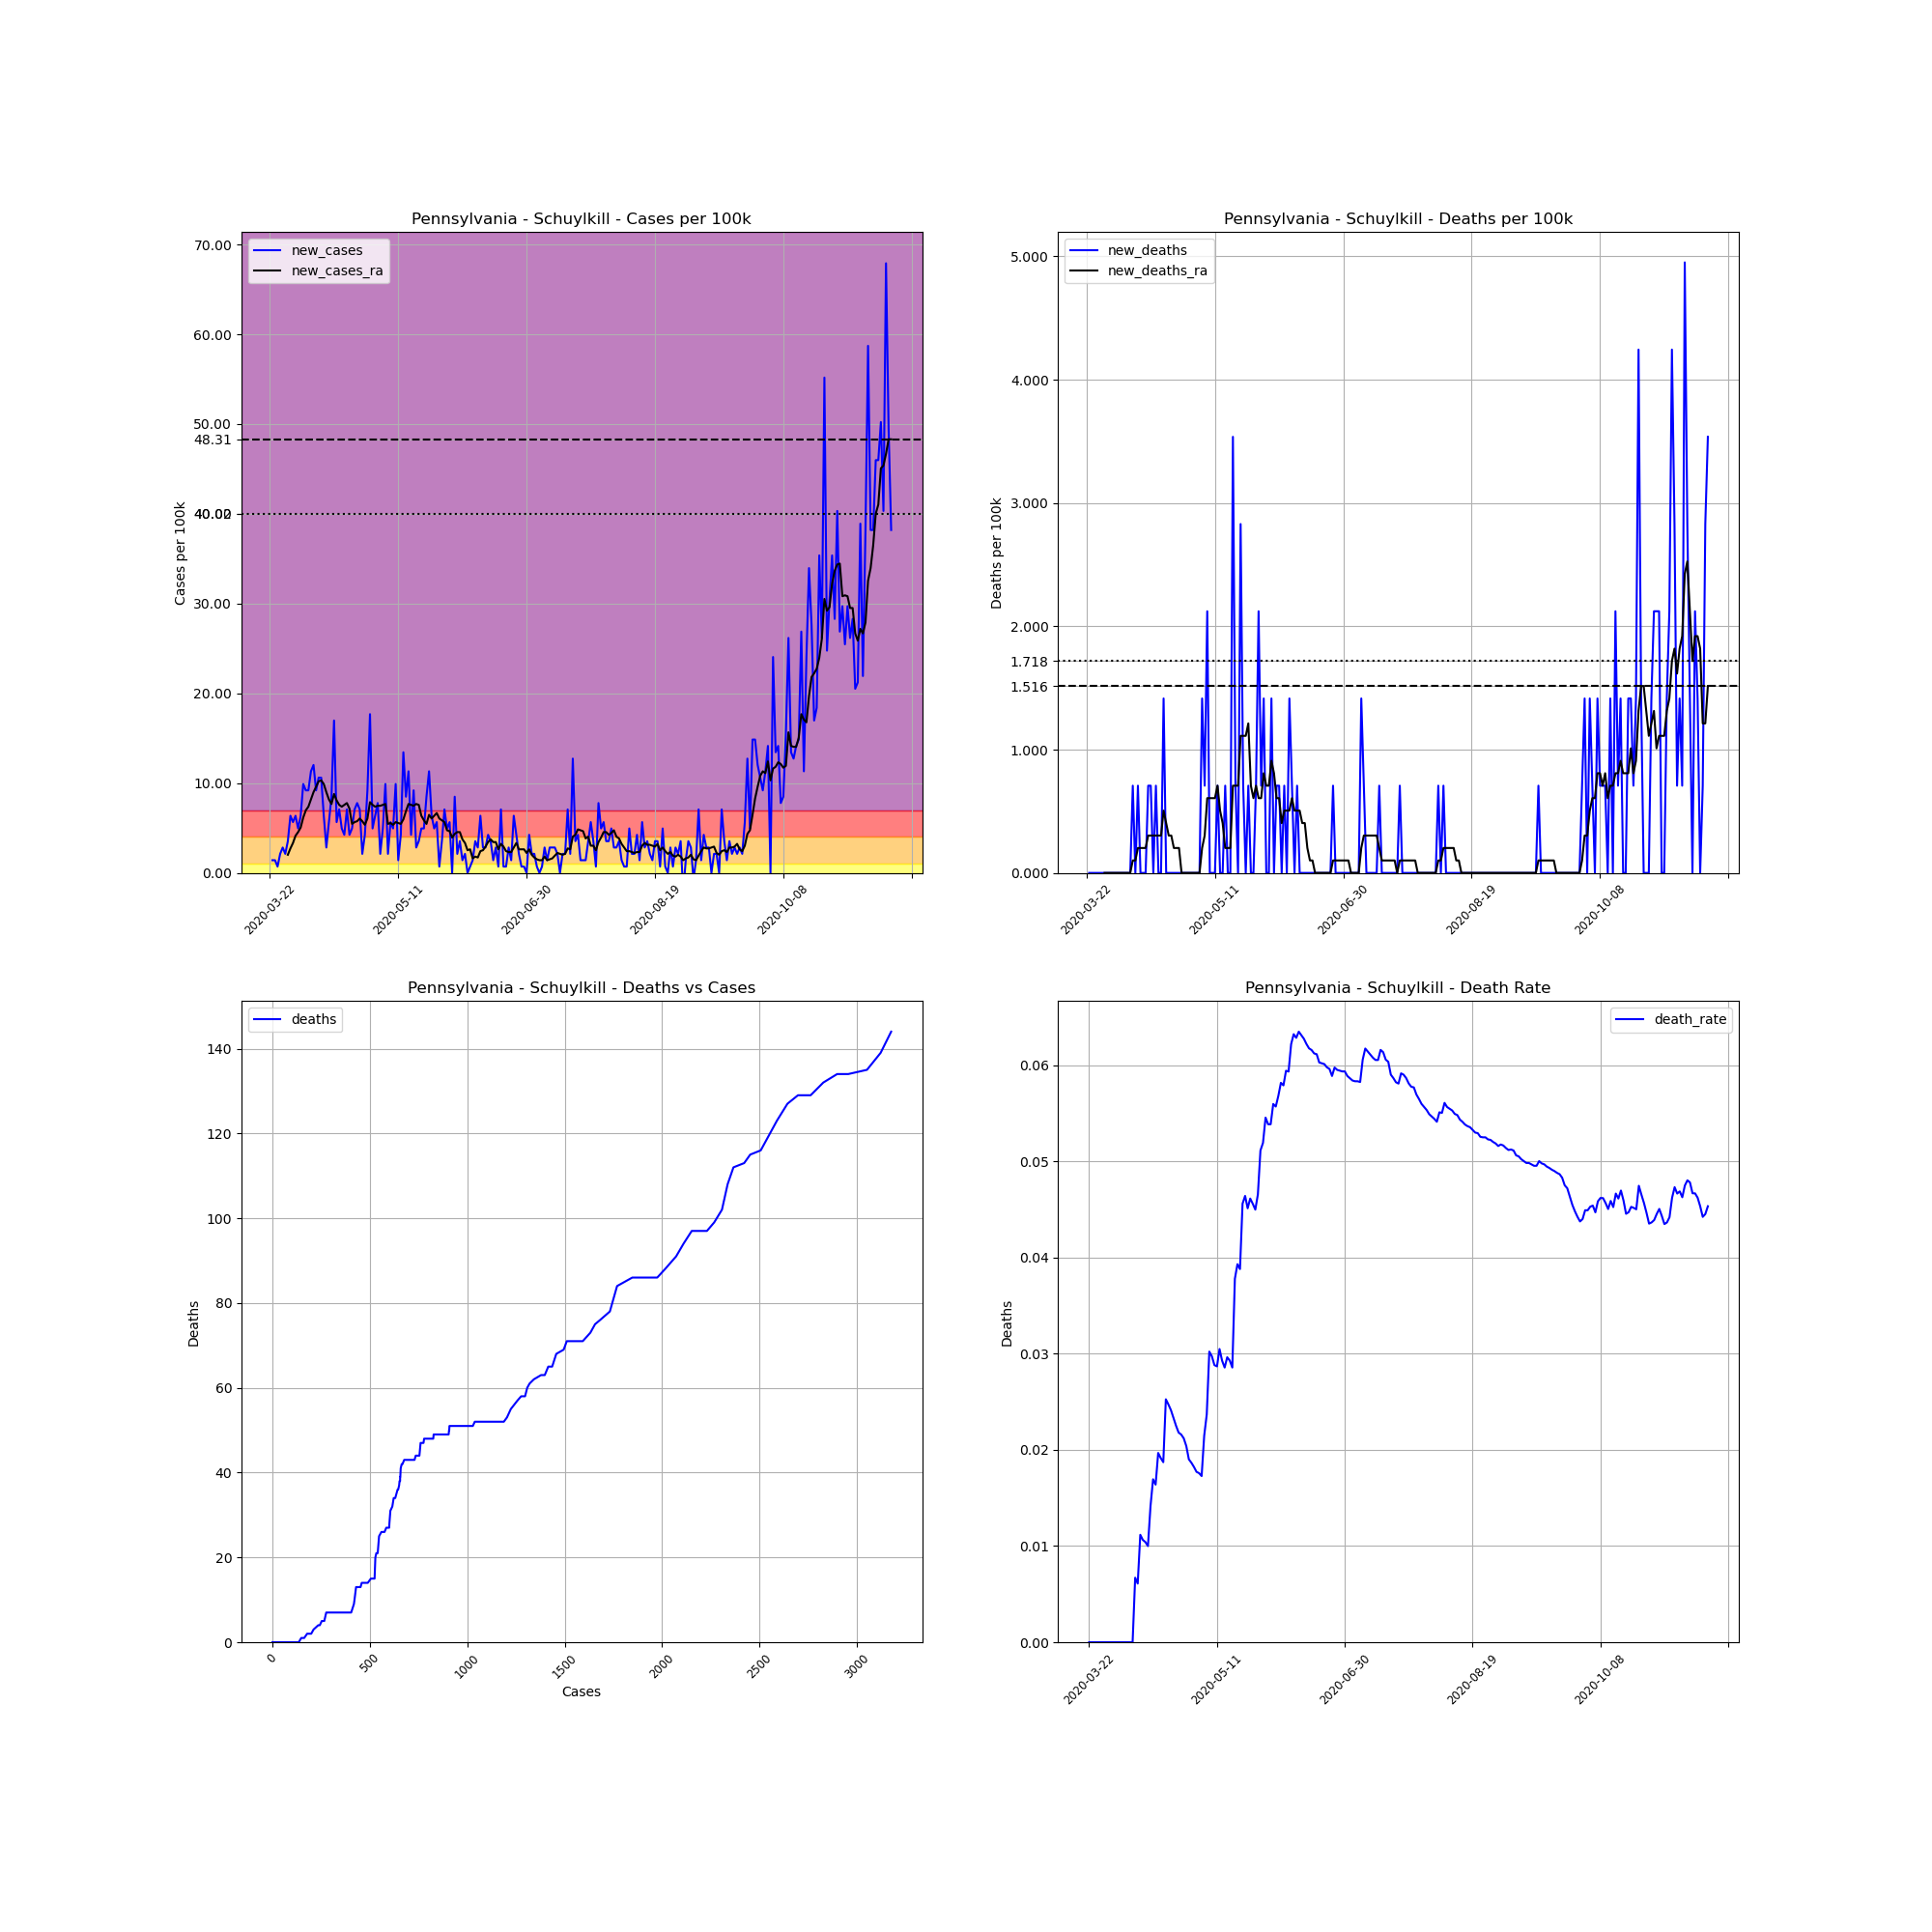

The file beside this chart, header and first rows:
, date, county, state, fips, cases, deaths, COUNTY, STNAME, CTYNAME, POPESTIMATE2019, cases_per_100k, deaths_per_100k, death_rate, new_cases, new_deaths, new_cases_ra, new_deaths_ra
273810, 2020-03-22, Schuylkill, Pennsylvania, 42107, 1, 0, 107, Pennsylvania, Schuylkill, 141359, 0.7074, 0.0, 0.0, , , , 
273811, 2020-03-23, Schuylkill, Pennsylvania, 42107, 3, 0, 107, Pennsylvania, Schuylkill, 141359, 2.122, 0.0, 0.0, 1.415, 0.0, , 
273812, 2020-03-24, Schuylkill, Pennsylvania, 42107, 5, 0, 107, Pennsylvania, Schuylkill, 141359, 3.537, 0.0, 0.0, 1.415, 0.0, , 
273813, 2020-03-25, Schuylkill, Pennsylvania, 42107, 6, 0, 107, Pennsylvania, Schuylkill, 141359, 4.245, 0.0, 0.0, 0.7074, 0.0, , 
273814, 2020-03-26, Schuylkill, Pennsylvania, 42107, 9, 0, 107, Pennsylvania, Schuylkill, 141359, 6.367, 0.0, 0.0, 2.122, 0.0, , 
273815, 2020-03-27, Schuylkill, Pennsylvania, 42107, 13, 0, 107, Pennsylvania, Schuylkill, 141359, 9.196, 0.0, 0.0, 2.83, 0.0, , 
273816, 2020-03-28, Schuylkill, Pennsylvania, 42107, 16, 0, 107, Pennsylvania, Schuylkill, 141359, 11.32, 0.0, 0.0, 2.122, 0.0, , 
273817, 2020-03-29, Schuylkill, Pennsylvania, 42107, 21, 0, 107, Pennsylvania, Schuylkill, 141359, 14.86, 0.0, 0.0, 3.537, 0.0, 2.021, 0.0
273818, 2020-03-30, Schuylkill, Pennsylvania, 42107, 30, 0, 107, Pennsylvania, Schuylkill, 141359, 21.22, 0.0, 0.0, 6.367, 0.0, 2.729, 0.0
273819, 2020-03-31, Schuylkill, Pennsylvania, 42107, 38, 0, 107, Pennsylvania, Schuylkill, 141359, 26.88, 0.0, 0.0, 5.659, 0.0, 3.335, 0.0
273820, 2020-04-01, Schuylkill, Pennsylvania, 42107, 47, 0, 107, Pennsylvania, Schuylkill, 141359, 33.25, 0.0, 0.0, 6.367, 0.0, 4.143, 0.0
273821, 2020-04-02, Schuylkill, Pennsylvania, 42107, 54, 0, 107, Pennsylvania, Schuylkill, 141359, 38.2, 0.0, 0.0, 4.952, 0.0, 4.548, 0.0
273822, 2020-04-03, Schuylkill, Pennsylvania, 42107, 63, 0, 107, Pennsylvania, Schuylkill, 141359, 44.57, 0.0, 0.0, 6.367, 0.0, 5.053, 0.0
273823, 2020-04-04, Schuylkill, Pennsylvania, 42107, 77, 0, 107, Pennsylvania, Schuylkill, 141359, 54.47, 0.0, 0.0, 9.904, 0.0, 6.165, 0.0
273824, 2020-04-05, Schuylkill, Pennsylvania, 42107, 90, 0, 107, Pennsylvania, Schuylkill, 141359, 63.67, 0.0, 0.0, 9.196, 0.0, 6.973, 0.0
273825, 2020-04-06, Schuylkill, Pennsylvania, 42107, 103, 0, 107, Pennsylvania, Schuylkill, 141359, 72.86, 0.0, 0.0, 9.196, 0.0, 7.377, 0.0
273826, 2020-04-07, Schuylkill, Pennsylvania, 42107, 119, 0, 107, Pennsylvania, Schuylkill, 141359, 84.18, 0.0, 0.0, 11.32, 0.0, 8.186, 0.0
273827, 2020-04-08, Schuylkill, Pennsylvania, 42107, 136, 0, 107, Pennsylvania, Schuylkill, 141359, 96.21, 0.0, 0.0, 12.03, 0.0, 8.994, 0.0
273828, 2020-04-09, Schuylkill, Pennsylvania, 42107, 149, 1, 107, Pennsylvania, Schuylkill, 141359, 105.4, 0.7074, 0.006711, 9.196, 0.7074, 9.601, 0.1011
273829, 2020-04-10, Schuylkill, Pennsylvania, 42107, 164, 1, 107, Pennsylvania, Schuylkill, 141359, 116, 0.7074, 0.006098, 10.61, 0.0, 10.21, 0.1011
273830, 2020-04-11, Schuylkill, Pennsylvania, 42107, 179, 2, 107, Pennsylvania, Schuylkill, 141359, 126.6, 1.415, 0.01117, 10.61, 0.7074, 10.31, 0.2021
273831, 2020-04-12, Schuylkill, Pennsylvania, 42107, 188, 2, 107, Pennsylvania, Schuylkill, 141359, 133, 1.415, 0.01064, 6.367, 0.0, 9.904, 0.2021
273832, 2020-04-13, Schuylkill, Pennsylvania, 42107, 192, 2, 107, Pennsylvania, Schuylkill, 141359, 135.8, 1.415, 0.01042, 2.83, 0.0, 8.994, 0.2021
273833, 2020-04-14, Schuylkill, Pennsylvania, 42107, 200, 2, 107, Pennsylvania, Schuylkill, 141359, 141.5, 1.415, 0.01, 5.659, 0.0, 8.186, 0.2021
273834, 2020-04-15, Schuylkill, Pennsylvania, 42107, 212, 3, 107, Pennsylvania, Schuylkill, 141359, 150, 2.122, 0.01415, 8.489, 0.7074, 7.681, 0.3032
273835, 2020-04-16, Schuylkill, Pennsylvania, 42107, 236, 4, 107, Pennsylvania, Schuylkill, 141359, 167, 2.83, 0.01695, 16.98, 0.7074, 8.792, 0.3032
273836, 2020-04-17, Schuylkill, Pennsylvania, 42107, 244, 4, 107, Pennsylvania, Schuylkill, 141359, 172.6, 2.83, 0.01639, 5.659, 0.0, 8.085, 0.3032
273837, 2020-04-18, Schuylkill, Pennsylvania, 42107, 254, 5, 107, Pennsylvania, Schuylkill, 141359, 179.7, 3.537, 0.01969, 7.074, 0.7074, 7.579, 0.3032
273838, 2020-04-19, Schuylkill, Pennsylvania, 42107, 261, 5, 107, Pennsylvania, Schuylkill, 141359, 184.6, 3.537, 0.01916, 4.952, 0.0, 7.377, 0.3032
273839, 2020-04-20, Schuylkill, Pennsylvania, 42107, 267, 5, 107, Pennsylvania, Schuylkill, 141359, 188.9, 3.537, 0.01873, 4.245, 0.0, 7.579, 0.3032
273840, 2020-04-21, Schuylkill, Pennsylvania, 42107, 277, 7, 107, Pennsylvania, Schuylkill, 141359, 196, 4.952, 0.02527, 7.074, 1.415, 7.782, 0.5053
273841, 2020-04-22, Schuylkill, Pennsylvania, 42107, 283, 7, 107, Pennsylvania, Schuylkill, 141359, 200.2, 4.952, 0.02473, 4.245, 0.0, 7.175, 0.4042
273842, 2020-04-23, Schuylkill, Pennsylvania, 42107, 290, 7, 107, Pennsylvania, Schuylkill, 141359, 205.2, 4.952, 0.02414, 4.952, 0.0, 5.457, 0.3032
273843, 2020-04-24, Schuylkill, Pennsylvania, 42107, 300, 7, 107, Pennsylvania, Schuylkill, 141359, 212.2, 4.952, 0.02333, 7.074, 0.0, 5.659, 0.3032
273844, 2020-04-25, Schuylkill, Pennsylvania, 42107, 311, 7, 107, Pennsylvania, Schuylkill, 141359, 220, 4.952, 0.02251, 7.782, 0.0, 5.76, 0.2021
273845, 2020-04-26, Schuylkill, Pennsylvania, 42107, 321, 7, 107, Pennsylvania, Schuylkill, 141359, 227.1, 4.952, 0.02181, 7.074, 0.0, 6.064, 0.2021
273846, 2020-04-27, Schuylkill, Pennsylvania, 42107, 324, 7, 107, Pennsylvania, Schuylkill, 141359, 229.2, 4.952, 0.0216, 2.122, 0.0, 5.76, 0.2021
273847, 2020-04-28, Schuylkill, Pennsylvania, 42107, 330, 7, 107, Pennsylvania, Schuylkill, 141359, 233.4, 4.952, 0.02121, 4.245, 0.0, 5.356, 0.0
273848, 2020-04-29, Schuylkill, Pennsylvania, 42107, 343, 7, 107, Pennsylvania, Schuylkill, 141359, 242.6, 4.952, 0.02041, 9.196, 0.0, 6.064, 0.0
273849, 2020-04-30, Schuylkill, Pennsylvania, 42107, 368, 7, 107, Pennsylvania, Schuylkill, 141359, 260.3, 4.952, 0.01902, 17.69, 0.0, 7.883, 0.0
273850, 2020-05-01, Schuylkill, Pennsylvania, 42107, 375, 7, 107, Pennsylvania, Schuylkill, 141359, 265.3, 4.952, 0.01867, 4.952, 0.0, 7.579, 0.0
273851, 2020-05-02, Schuylkill, Pennsylvania, 42107, 384, 7, 107, Pennsylvania, Schuylkill, 141359, 271.6, 4.952, 0.01823, 6.367, 0.0, 7.377, 0.0
273852, 2020-05-03, Schuylkill, Pennsylvania, 42107, 395, 7, 107, Pennsylvania, Schuylkill, 141359, 279.4, 4.952, 0.01772, 7.782, 0.0, 7.478, 0.0
273853, 2020-05-04, Schuylkill, Pennsylvania, 42107, 398, 7, 107, Pennsylvania, Schuylkill, 141359, 281.6, 4.952, 0.01759, 2.122, 0.0, 7.478, 0.0
273854, 2020-05-05, Schuylkill, Pennsylvania, 42107, 405, 7, 107, Pennsylvania, Schuylkill, 141359, 286.5, 4.952, 0.01728, 4.952, 0.0, 7.579, 0.0
273855, 2020-05-06, Schuylkill, Pennsylvania, 42107, 419, 9, 107, Pennsylvania, Schuylkill, 141359, 296.4, 6.367, 0.02148, 9.904, 1.415, 7.681, 0.2021
273856, 2020-05-07, Schuylkill, Pennsylvania, 42107, 422, 10, 107, Pennsylvania, Schuylkill, 141359, 298.5, 7.074, 0.0237, 2.122, 0.7074, 5.457, 0.3032
273857, 2020-05-08, Schuylkill, Pennsylvania, 42107, 430, 13, 107, Pennsylvania, Schuylkill, 141359, 304.2, 9.196, 0.03023, 5.659, 2.122, 5.558, 0.6064
273858, 2020-05-09, Schuylkill, Pennsylvania, 42107, 437, 13, 107, Pennsylvania, Schuylkill, 141359, 309.1, 9.196, 0.02975, 4.952, 0.0, 5.356, 0.6064
273859, 2020-05-10, Schuylkill, Pennsylvania, 42107, 451, 13, 107, Pennsylvania, Schuylkill, 141359, 319, 9.196, 0.02882, 9.904, 0.0, 5.659, 0.6064
273860, 2020-05-11, Schuylkill, Pennsylvania, 42107, 453, 13, 107, Pennsylvania, Schuylkill, 141359, 320.5, 9.196, 0.0287, 1.415, 0.0, 5.558, 0.6064
273861, 2020-05-12, Schuylkill, Pennsylvania, 42107, 459, 14, 107, Pennsylvania, Schuylkill, 141359, 324.7, 9.904, 0.0305, 4.245, 0.7074, 5.457, 0.7074
273862, 2020-05-13, Schuylkill, Pennsylvania, 42107, 478, 14, 107, Pennsylvania, Schuylkill, 141359, 338.1, 9.904, 0.02929, 13.44, 0.0, 5.963, 0.5053
273863, 2020-05-14, Schuylkill, Pennsylvania, 42107, 490, 14, 107, Pennsylvania, Schuylkill, 141359, 346.6, 9.904, 0.02857, 8.489, 0.0, 6.872, 0.4042
273864, 2020-05-15, Schuylkill, Pennsylvania, 42107, 506, 15, 107, Pennsylvania, Schuylkill, 141359, 358, 10.61, 0.02964, 11.32, 0.7074, 7.681, 0.2021
273865, 2020-05-16, Schuylkill, Pennsylvania, 42107, 512, 15, 107, Pennsylvania, Schuylkill, 141359, 362.2, 10.61, 0.0293, 4.245, 0.0, 7.579, 0.2021
273866, 2020-05-17, Schuylkill, Pennsylvania, 42107, 525, 15, 107, Pennsylvania, Schuylkill, 141359, 371.4, 10.61, 0.02857, 9.196, 0.0, 7.478, 0.2021
273867, 2020-05-18, Schuylkill, Pennsylvania, 42107, 529, 20, 107, Pennsylvania, Schuylkill, 141359, 374.2, 14.15, 0.03781, 2.83, 3.537, 7.681, 0.7074
273868, 2020-05-19, Schuylkill, Pennsylvania, 42107, 534, 21, 107, Pennsylvania, Schuylkill, 141359, 377.8, 14.86, 0.03933, 3.537, 0.7074, 7.579, 0.7074
273869, 2020-05-20, Schuylkill, Pennsylvania, 42107, 541, 21, 107, Pennsylvania, Schuylkill, 141359, 382.7, 14.86, 0.03882, 4.952, 0.0, 6.367, 0.7074
... 183 more rows
